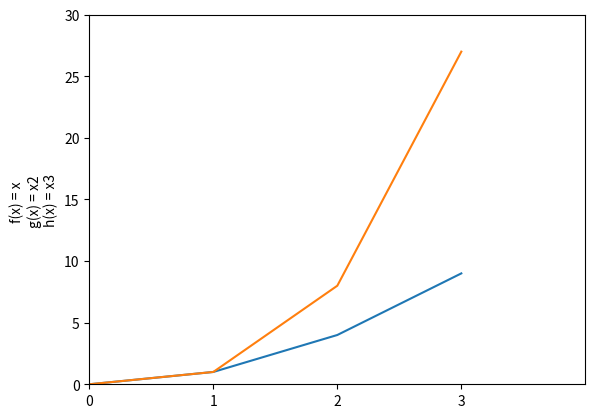

Recreate this plot in Python.
# A program that displays a plot of the functions f(x)=x, g(x)=x2 and h(x)=x3 in the range [0, 4] on the one set of axes.

import matplotlib.pyplot as plt
import numpy as np

def f(x):
    return x
def g(x):
    return x ** 2
def h(x):
    return x ** 3

# np.arange returns evenly spaced values within a given interval. https://numpy.org/doc/stable/reference/generated/numpy.arange.html#numpy.arange
x1 = np.arange(0, 4, 1)
plt.plot(f(x1), g(x1), h(x1))
plt.xticks(np.arange(0, 4, 1))
plt.axis(xmin = 0, xmax = 4, ymin = 0, ymax = 30) # https://towardsdatascience.com/plot-in-python-with-matplotlib-step-by-step-dd69f2e9175a
plt.ylabel('f(x) = x ' + '\ng(x) = x2 ' + '\nh(x) = x3')
plt.show()